pico-8 play session: no input (idle)

[t = 6 s] idle ~6s (no d-pad/buttons)
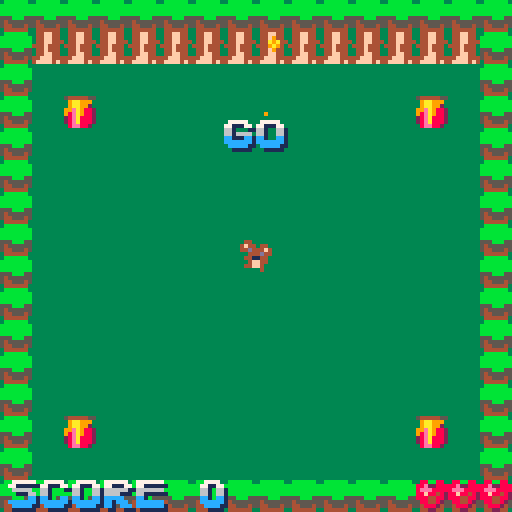
[t = 8 s] idle ~8s (no d-pad/buttons)
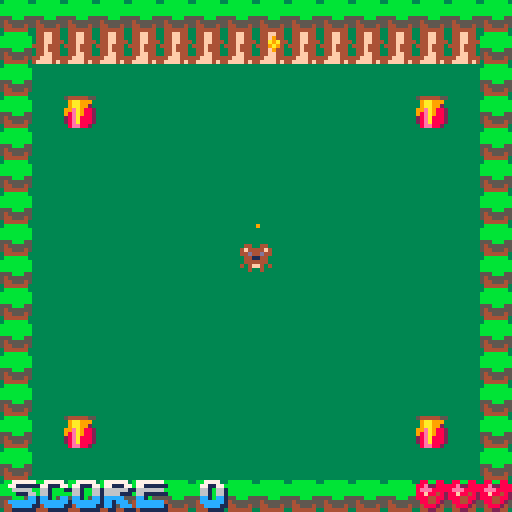

pico-8 cartridge
version 27
__lua__
vec2mt={
	__add=function(v1,v2)
		return vec2(v1.x+v2.x,v1.y+v2.y)
	end,
	__sub=function(v1,v2)
		return vec2(v1.x-v2.x,v1.y-v2.y)
	end,
	__mul=function(s,v)
		return vec2(s*v.x,s*v.y)
	end,
	__div=function(v,s)
		return vec2(v.x/s, v.y/s)
	end,
	__len=function(self)
		return sqrt(self.x*self.x+self.y*self.y)
	end,
	__eq=function(v1,v2)
		return v1.x==v2.x and v1.y==v2.y
	end,
	floored = function(self)
		return vec2(flr(self.x),flr(self.y))
	end,
	tostring=function(v)
		return "vec2("..v.x..","..v.y..")"
	end,
}
vec2mt.__index=vec2mt

function aprint(str,x,y)
	for i=1,#str do
		s=sub(str,i,i)
		c=ord(s)
		if c>=ord("a") and c<=ord("z") then
			spr(32+c-ord("a"),x,y)
		elseif s=="." then
			spr(58,x,y)
		elseif c>=ord("0") and c<=ord("9") then
			spr(59+c-ord("0"),x,y)
		elseif s=="_" then
			spr(69,x,y)
		elseif s==" " then
			--do nothing
		else
			assert(false)
		end
		x+=8
	end
end

function vec2(x,y)
	return setmetatable({x=x,y=y},vec2mt)
end

swarm_size=2
swarm={}

system_scale=1
max_vel=1.5
com_factor=200
repulsion_dist=2
repulsion_factor=1
coordination_factor=32
target_factor=100

function intersects_map(pos)
	local tx=(pos.x-3)\8+level*16
	local ty=(pos.y-3)\8
	local tx2=(pos.x+3)\8+level*16
	local ty2=(pos.y+3)\8
	return fget(mget(tx,ty),0) or fget(mget(tx2,ty),0) or fget(mget(tx,ty2),0) or fget(mget(tx2,ty2),0)
end

function update_player(self)
	local pos=vec2(self.pos.x,self.pos.y)
	if (btn(0)) pos.x-=1
	if (btn(1)) pos.x+=1
	if not intersects_map(pos) then
		self.pos=pos
	end

	pos=vec2(self.pos.x,self.pos.y)
	if (btn(2)) pos.y-=1
	if (btn(3)) pos.y+=1
	if not intersects_map(pos) then
		self.pos=pos
	end

	self.spr+=0.5
	if self.spr>6 then
		self.spr=3
	end
end

function update_honeypot(self)
	if abs(self.pos.x - player.pos.x) < 7 and abs(self.pos.y - player.pos.y) < 7 then
		spawn_bees()
		score+=10
		del(objects,self)
	end
end

function draw_sprite(self)
	spr(self.spr,self.pos.x-4,self.pos.y-4)
end

player={}
objects={}
high_scores={}

function init_swarm()
	swarm={}
end

function draw_swarm()
	for i=1,#swarm do
		local s=swarm[i]
		pset(s.pos.x/system_scale,s.pos.y/system_scale,9)
	end
end

target=system_scale*vec2(64,64)

function update_swarm()
	local target=system_scale*player.pos

	local com=vec2(0,0)
	for j=1,#swarm do
		com+=swarm[j].pos
	end
	com/=#swarm

	local pv=vec2(0,0)
	for j=1,#swarm do
		pv+=swarm[j].vel
	end
	pv/=#swarm

	for i=1,#swarm do
		local s=swarm[i]

		local v1=(com-s.pos)/com_factor

		local c=vec2(0,0)
		for j=1,#swarm do
			if (i!=j) then
				if #(s.pos-swarm[j].pos)<repulsion_dist then
					c-=(swarm[j].pos-s.pos)
				end
			end
		end
		local v2=c/repulsion_factor

		local v3=(pv-s.vel)/coordination_factor

		local v4=(target-s.pos)/target_factor

		s.vel+=v1+v2+v3+v4
		assert(#s.vel>=0)
		if (#s.vel)>max_vel then
			s.vel=max_vel*s.vel/#s.vel
		end
		s.pos+=s.vel
	end
end

function update_gameplay()
	t-=1
	if gameplay_state=="spawning" then
		if t<=0 then
			gameplay_state="normal"
		end
	elseif gameplay_state=="dead" then
		if t<=0 then
			gameplay_state="spawning"
			t=45
			player.spr=3
			swarm={}
			spawn_bees()
			if lives<0 then
				change_mode("gameover")
			end
		end
	else
		--normal
		for obj in all(objects) do
			obj:update()
		end
		update_swarm()
		for i=1,#swarm do
			if #(swarm[i].pos-player.pos)<2  then
				player.spr=2
				gameplay_state="dead"
				t=45
				lives-=1
			end
		end
		local potcount=0
		for obj in all(objects) do
			if obj.update==update_honeypot then
				potcount+=1
			end
		end
		if potcount==0 then
			level+=1
			if level>=8 then
				level=0
				difficulty+=1
			end
			score+=100
			score+=#swarm
			gameplay_state="spawning"
			t=45
			load_level()
		end
	end
end

function draw_gameplay()
	cls(3)
	map(level*16,0,0,0,16,16,1)
	draw_swarm()
	for obj in all(objects) do
		obj:draw()
	end
	aprint("score "..tostr(score),2,120)
	if gameplay_state=="spawning" then
		if t>30 then
			aprint("3",60,30)
		elseif t>15 and t<=30 then
			aprint("2",60,30)
		elseif t>0 and t<=15 then
			aprint("1",60,30)
		end
	end
	if gameplay_state=="dead" then
		aprint("ouch...",36,30)
	end
	if gameplay_state=="normal" and t>-30 then
		aprint("go",56,30)
	end
	for i=1,lives do
		spr(17,128-i*8,120)
	end
end

score_name={ord("_"),ord("_"),ord("_")}
function init_gameover()
	selected=1
end

function update_gameover()
	t+=1
	update_swarm()

	if btnp(0) then
		selected-=1
	end
	if btnp(1) then
		selected+=1
	end
	if selected<=0 then
		selected=3
	end
	if selected>3 then
		selected=1
	end

	if btnp(2) then
		local c=score_name[selected]-1
		if c<ord(".") then
			c=ord("z")
		elseif c>ord(".") and c<ord("0") then
			c=ord(".")
		elseif c>ord("9") and c<ord("_") then
			c=ord("9")
		elseif c>ord("_") and c<ord("a") then
			c=ord("_")
		end
		score_name[selected]=c
	end
	if btnp(3) then
		local c=score_name[selected]+1
		if c>ord(".") and c<ord("0") then
			c=ord("0")
		elseif c>ord("9") and c<ord("_") then
			c=ord("_")
		elseif c>ord("_") and c<ord("a") then
			c=ord("a")
		elseif c>ord("z") then
			c=ord(".")
		end
		score_name[selected]=c
	end

	if btnp(4) or btnp(5) then
		if selected<3 then
			selected+=1
		else
			name=chr(score_name[1])..chr(score_name[2])..chr(score_name[3])
			change_mode("attract")
			add_highscore(name,score)
		end
	end
end

function add_highscore(name,score)
	for i=1,#highscores do
		if score>highscores[i][2] then
			local next=highscores[i]
			for j=i,#highscores do
				local temp=highscores[j]
				highscores[j]=next
				next=temp
			end
			highscores[#highscores+1]=next
			highscores[i]={name,score}
			break
		end
	end
	highscores[11]=nil

	--save highscores
	for i=0,9 do
		local s=highscores[i+1]
		dset(i*4,ord(sub(s[1],1,1)))
		dset(i*4+1,ord(sub(s[1],2,2)))
		dset(i*4+2,ord(sub(s[1],3,3)))
		dset(i*4+3,s[2])
	end
end

function draw_gameover()
	draw_gameplay()
	aprint("game over",64-4.5*8,32,7)
	for i=1,3 do
		aprint(chr(score_name[i]),44+i*8,80)
	end
	if (t \ 20) % 2 == 0 then
		spr(70,44+selected*8,72)
		spr(71,44+selected*8,88)
	end
end

function spawn_bees()
	for v in all(bee_spawn_points) do
		for i=1,difficulty do
			add(swarm,{pos=vec2(v.x*8+3+i,v.y*8+4),vel=vec2(0,0)})
		end
	end
end

function init_gameplay()
	lives=3
	level=0
	difficulty=1
	score=0
	load_level()
	gameplay_state="spawning"
	t=45
end

function load_level()
	init_swarm()
	player={pos=vec2(64,64),update=update_player,draw=draw_sprite,spr=3}
	objects={player}
	bee_spawn_points={}
	for y=0,15 do
		for x=0,15 do
			local xx=x+level*16
			if fget(mget(xx,y),2) then
				local honey_pot={pos=vec2(x*8+4,y*8+4),update=update_honeypot,draw=draw_sprite,spr=16}
				add(objects,honey_pot)
			end
			if fget(mget(xx,y),1) then
				add(bee_spawn_points,vec2(x,y))
			end
			if fget(mget(xx,y),3) then
				player.pos=vec2(x*8+4,y*8+4)
			end
		end
	end
	spawn_bees()
end

function init_title()
	t=0
end

function update_title()
	t+=1
	if t>30*30 then
		change_mode("attract")
	end
	if btnp(4) or btnp(5) then
		change_mode("gameplay")
	end
end

function draw_title()
	cls(3)
	aprint("bear necessities", 0, 20)
	spr(76,64-16,40,4,4)
	if (t \ 20) % 2 == 0 then
		aprint("press start", 20, 80)
	end
	aprint("by max hunt",2,118)
end

function init_attract()
	t=0
end

function update_attract()
	t+=1
	if t>30*30 or btnp(4) or btnp(5) then
		change_mode("title")
	end
end

function draw_attract()
	cls(3)
	aprint("high scores",20,8)
	for i=1,#highscores do
		aprint(highscores[i][1],30,16+i*10)
		aprint(tostr(highscores[i][2]),80,16+i*10)
	end
end

modes={
	intro={update=update_intro,draw=draw_intro},
	attract={init=init_attract,update=update_attract,draw=draw_attract},
	title={init=init_title,update=update_title,draw=draw_title},
	gameplay={init=init_gameplay,update=update_gameplay,draw=draw_gameplay},
	gameover={init=init_gameover,update=update_gameover,draw=draw_gameover},
}
mode=""

function change_mode(m)
	mode=m
	if modes[m].init then
		modes[m].init()
	end
end

function _update()
	modes[mode].update()
end

function _draw()
	modes[mode].draw()
end

function load_highscores()
	highscores={}
	for i=0,9 do
		name=chr(dget(i*4))..chr(dget(i*4+1))..chr(dget(i*4+2))
		score=dget(i*4+3)
		add(highscores,{name,score})
	end
end

function _init()
	local loaded=cartdata("bear_necessities_maximilian_hunt")
	if loaded then
		load_highscores()
	else
		highscores={
			{"___",0},
			{"___",0},
			{"___",0},
			{"___",0},
			{"___",0},
			{"___",0},
			{"___",0},
			{"___",0},
			{"___",0},
			{"___",0},
		}
	end
	change_mode("title")
end
__gfx__
000000000440044004800440000004400000000004400000044004400bbbbbb00000000000000000000000000000000000000000000000000000000000000000
000000004f4444f44f44e8f4044044f4044004404f4404404f4444f4bbbbbbbb0000000000000000000000000000000000000000000000000000000000000000
0070070044d44d444e8488444f444d444f4444f444d444f444d44d44bbbbbbbb0000000000000000000000000000000000000000000000000000000000000000
00077000044114400881148044d4440044d44d4400444d4404411440bbbbbbbb0000000000000000000000000000000000000000000000000000000000000000
000770000044440000448e0004411440044114400441144000444400555bbb550000000000000000000000000000000000000000000000000000000000000000
00700700044ff440084f8840044ff40004444440004ff440044ff440545555550000000000000000000000000000000000000000000000000000000000000000
00000000004ff400008ff400004ff440404ff404044ff400004ff400544555450000000000000000000000000000000000000000000000000000000000000000
00000000004004000040040000400000004004000000040000400400044444400000000000000000000000000000000000000000000000000000000000000000
54444455088008800000000000000000000000000000000000000000044ff440044ff44000000000000000000000000000000000000000000000000000000000
09aa999088e228880000000000000000000000000000000000000000044ff440044f944000000000000000000000000000000000000000000000000000000000
09aa99208eee88880000000000000000000000000000000000000000044ff444044a9a4400000000000000000000000000000000000000000000000000000000
99ea988288f884820000000000000000000000000000000000000000444f44404449a94000000000000000000000000000000000000000000000000000000000
98ea9882888448820000000000000000000000000000000000000000044f4440044f944000000000000000000000000000000000000000000000000000000000
28ea8882088448200000000000000000000000000000000000000000044ff440044ff44000000000000000000000000000000000000000000000000000000000
28ea888200888200000000000000000000000000000000000000000044fff44444fff44400000000000000000000000000000000000000000000000000000000
08ee88200002200000000000000000000000000000000000000000004ffff4f44ffff4f400000000000000000000000000000000000000000000000000000000
07777700777777000777770077777700777777707777777007777700770007707777777077777770771077007700000007707700770007700777770077777700
77111770771117707711177077117770771111117711111177111770771007710177711101177111771771107710000077777770777007717711177077111770
66666661666666116610001166100661666666606666666066100011666666610066610000066100666611006610000066161661666606616610066166666611
66111661661116606610000066100661661111116611111166166660661116610066610000066100666600006610000066101661661666616610066166111110
cc100cc1cc100cc1cc100cc0cc100cc1cc100000cc100000cc111cc1cc100cc100ccc100cc0cc100cc1cc000cc100000cc100cc1cc10ccc1cc100cc1cc100000
cc100cc1ccccccc1ccccccc1ccccccc1ccccccc0cc100000ccccccc1cc100cc1ccccccc0ccccc100cc10cc00ccccccc0cc100cc1cc100cc1ccccccc1cc100000
cc100cc1cccccc110ccccc11cccccc11ccccccc1cc1000000ccccc11cc100cc1ccccccc10ccc1100cc100cc0ccccccc1cc100cc1cc100cc10ccccc11cc100000
01100111011111100011111001111110011111110110000000111110011001110111111100111000011000110111111101100011011000110011111001100000
07777700777777000777777077777770770007707700077077000770770007707700077077777770000000000777700000770000077770007777700000077000
77111770771117707711111101777111771007717710077177100771077077110770771101117711000000007711770007771000771177000111770000777100
66100661666666110666660000666100661006616610066166100661006661100066611000066110000000006610661000661000011666100666661006066100
66100661666611100011166000666100661006616610066166160661006661000066610000661100000770006610661000661000006661100011661066066100
cc10ccc1ccccc00000000cc100ccc100cc100cc10cc0cc11cc1c1cc10cc1cc0000ccc1000cc1100000666600cc10cc1000cc10000ccc11000000cc10cccccc10
cccccc11cc1ccc00ccccccc100ccc100ccccccc100ccc1100ccccc11cc110cc000ccc100ccccccc000cccc10cccccc10cccccc00cccccc00cccccc10cccccc10
0cccc1c0cc10ccc00ccccc1100ccc1000ccccc11000c110000c1c110cc100cc100ccc100ccccccc1000cc1100cccc110cccccc10cccccc100cccc110011cc110
00111101011001110111111000011100001111100000100000010100011000110001110001111111000011000011110001111110011111100011110000001100
777777000777700077777700077770000777700000000000000c0000000000000000000000000000000000000000000000000000000000000000000000000000
77111110771117000111771077117700771177000000000000ccc000000000000000000000000000000000000000000000000000000000000000000000000000
6666000066100010000066100666611006666610000000000ccccc00000000000000000000000000000000000000000000000044444000000000044444000000
666660006666600000066610661166000011661000000000ccccccc0ccccccc00000000000000000000000000000000000000455555400000000455555400000
0111cc10cc11cc0000ccc110cc10cc10c000cc1000000000011111110ccccc110000000000000000000000000000000000004555555540000004555555540000
cccccc10cccccc100ccc1100cccccc10cccccc10000000000000000000ccc1100000000000000000000000000000000000045555555554000045555555554000
0cccc1100cccc1100cc110000cccc1100cccc110ccccccc000000000000c11000000000000000000000000000000000000455555555544444445555555555400
00111100001111000011000000111100001111000111111100000000000010000000000000000000000000000000000000455555554444444444455555555400
00000000000000000000000000000000000000000000000000000000000000000000000000000000000000000000000000455555444444444444444555555400
00000000000000000000000000000000000000000000000000000000000000000000000000000000000000000000000000455554444444444444444455555400
00000000000000000000000000000000000000000000000000000000000000000000000000000000000000000000000000455544444444444444444445555400
00000000000000000000000000000000000000000000000000000000000000000000000000000000000000000000000000045444444444444444444444554000
00000000000000000000000000000000000000000000000000000000000000000000000000000000000000000000000000004444444444444444444444540000
00000000000000000000000000000000000000000000000000000000000000000000000000000000000000000000000000004444444444444444444444400000
00000000000000000000000000000000000000000000000000000000000000000000000000000000000000000000000000004444444444444444444444400000
00000000000000000000000000000000000000000000000000000000000000000000000000000000000000000000000000044444444444444444444444440000
00000000000000000000000000000000000000000000000000000000000000000000000000000000000000000000000000044444441144444441144444440000
00000000000000000000000000000000000000000000000000000000000000000000000000000000000000000000000000044444416114444416114444440000
00000000000000000000000000000000000000000000000000000000000000000000000000000000000000000000000000044444411114444411114444440000
00000000000000000000000000000000000000000000000000000000000000000000000000000000000000000000000000044444441144444441144444440000
00000000000000000000000000000000000000000000000000000000000000000000000000000000000000000000000000044444444444444444444444440000
00000000000000000000000000000000000000000000000000000000000000000000000000000000000000000000000000044444444444444444444444440000
00000000000000000000000000000000000000000000000000000000000000000000000000000000000000000000000000004444444444444444444444400000
00000000000000000000000000000000000000000000000000000000000000000000000000000000000000000000000000004444444444ffff44444444400000
000000000000000000000000000000000000000000000000000000000000000000000000000000000000000000000000000004444444ffffffff444444000000
00000000000000000000000000000000000000000000000000000000000000000000000000000000000000000000000000000444444fff5555fff44444000000
0000000000000000000000000000000000000000000000000000000000000000000000000000000000000000000000000000004444fffff55fffff4440000000
0000000000000000000000000000000000000000000000000000000000000000000000000000000000000000000000000000000444fffff55fffff4400000000
00000000000000000000000000000000000000000000000000000000000000000000000000000000000000000000000000000000444f5ff59995f44000000000
00000000000000000000000000000000000000000000000000000000000000000000000000000000000000000000000000000000004ff559555ff00000000000
000000000000000000000000000000000000000000000000000000000000000000000000000000000000000000000000000000000000ffff99f0000000000000
00000000000000000000000000000000000000000000000000000000000000000000000000000000000000000000000000000000000000000990000000000000
__gff__
0008000000000001000000000000000004000000000000010300000000000000000000000000000000000000000000000000000000000000000000000000000000000000000000000000000000000000000000000000000000000000000000000000000000000000000000000000000000000000000000000000000000000000
0000000000000000000000000000000000000000000000000000000000000000000000000000000000000000000000000000000000000000000000000000000000000000000000000000000000000000000000000000000000000000000000000000000000000000000000000000000000000000000000000000000000000000
__map__
0707070707070707070707070707070707070707070707070707070707070707070707070707070707070707070707070707070707070707070707070707070707070707070707070707070707070707070707070707070707070707070707070707070707070707070707070707070707070707070707070707070707070707
0717171717171717181717171717170707171717171717181717171717171707071717171718171718171717171717070717171717171717171717171718170707171717171717181817171717171707071717171717171718171717171717070717171717171717181717171717170707171717171717171817171717171707
0700000000000000000000000000000707000000000000000000000000000007070000000000000000000000000000070700000000000000000000000000000707000000000000000000000000000007070000000000000000000000000000070700000000000000000000000000000707000000000000000000000000000007
0700100000000000000000000010000707001000000000000000000000100007070000000000000000000000000000070700100000000010000000000000000707001000000000000000000000100007070010000000000000000000001000070700100000000000000000000010000707001000000000000000000000100007
0700000000000000000000000000000707000000000000000000000000000007070000000000000000000000000000070700000000000000000000000000000707000000000000000000000000000007070000000700000700000007000000070700000000000000000000000000000707000000000000000000000000000007
0700000000000000000000000000000707000000000000000000000000000007070000000000000000000000000000070700000000000000000000000000000707000000000000000000000000000007070000001700001700000017000000070700000000000000000000000000000707000000000000000000000000000007
0700000000000000000000000000000707000000000000000000000000000007070010000000000000000000001000070700000000000000000000000000000707000000000700000000070000000007070000000000000000000000000000070700000000000000000000000000000707000000000000000000000000000007
0700000000000000000000000000000707000007000000001000000007000007070000000000000100000000000000070700000007070707070707070000000707000000000700000000070000000007070000000000070000070000000000070700000000000000000000000000000707000000000000000000000000000007
0700000000000000000000000000000707000017000000000000000017000007070000000000000000000000000000070700000017171717181717170000000707000000000700100000070000000007070000100000171010170000100000070700000000000000000000000000000707000000000000000000000000000007
0700000000000000000000000000000707000000000000000000000000000007070000000000070707000000000000070700000000000000000000000000000707000000000700000000070000000007070000000000000000000000000000070700000000000000000000000000000707000000000000000000000000000007
0700000000000000000000000000000707000000000000000000000000000007070000000000171717000000000000070700000000000000000000000000000707000000000700000000070000000007070000000700000007000007000000070700000000000000000000000000000707000000000000000000000000000007
0700000000000000000000000000000707000000000000000000000000000007070000000000000000000000000000070700000000000000000000000000000707000000001700000000170000000007070000001700000017000017000000070700000000000000000000000000000707000000000000000000000000000007
0700000000000000000000000000000707000000000000000000000000000007070000000000000000000000000000070700000000000000000000000000000707000000000000000000000000000007070000000000000000000000000000070700000000000000000000000000000707000000000000000000000000000007
0700100000000000000000000010000707001000000000010000000000100007070010000000100010000000001000070700100000000001000000000010000707001000000000010000000000100007070010000000000100000000001000070700100000000000000000000010000707001000000000000000000000100007
0700000000000000000000000000000707000000000000000000000000000007070000000000000000000000000000070700000000000000000000000000000707000000000000000000000000000007070000000000000000000000000000070700000000000000000000000000000707000000000000000000000000000007
0707070707070707070707070707070707070707070707070707070707070707070707070707070707070707070707070707070707070707070707070707070707070707070707070707070707070707070707070707070707070707070707070707070707070707070707070707070707070707070707070707070707070707
